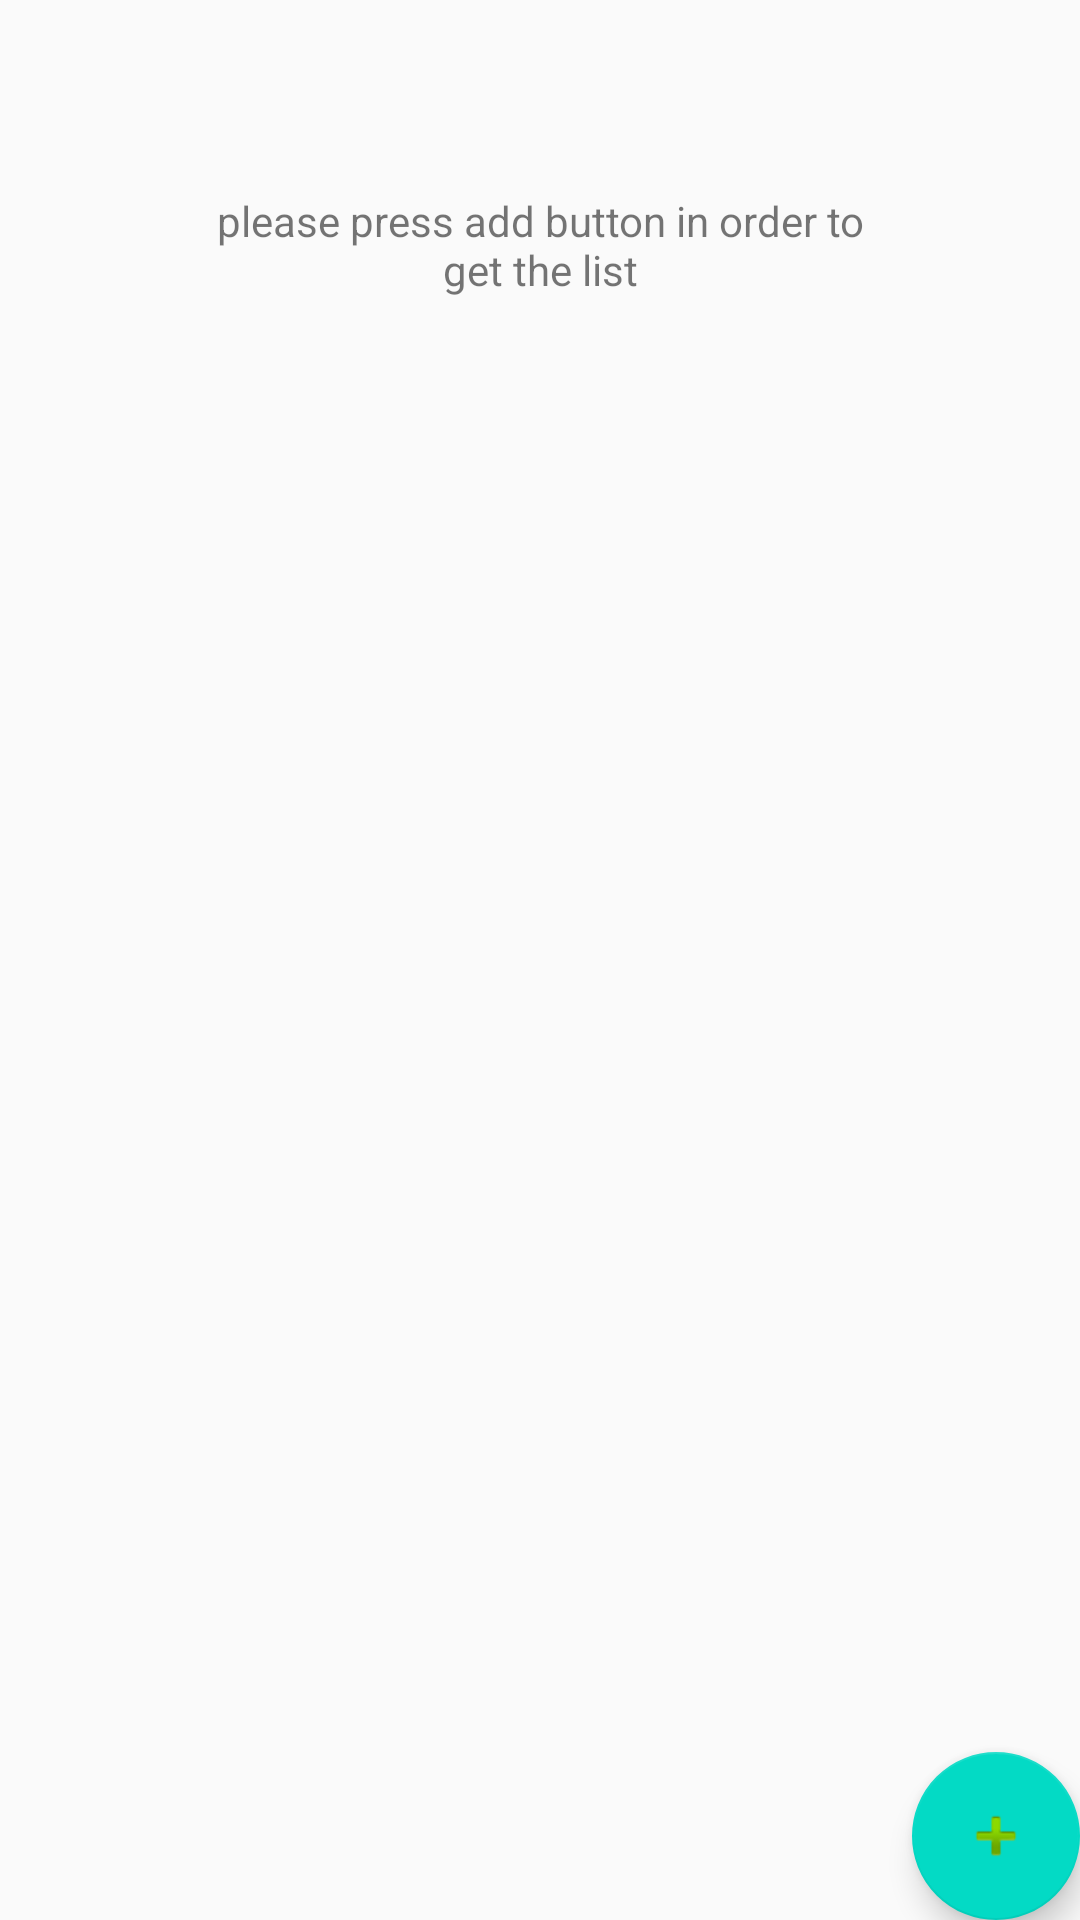

Reconstruct the res/layout file that produces this screen, plus the resources it refers to.
<!-- AndroidManifest.xml: application theme AppTheme -->
<!-- res/layout/activity_main.xml -->
<?xml version="1.0" encoding="utf-8"?>
<RelativeLayout xmlns:android="http://schemas.android.com/apk/res/android"
    xmlns:tools="http://schemas.android.com/tools"
    android:layout_width="match_parent"
    android:layout_height="match_parent"
    tools:context=".MainActivity">

    <ListView
        android:id="@+id/list"
        android:layout_width="match_parent"
        android:layout_height="match_parent">

    </ListView>

    <TextView
        android:id="@+id/empty_text"
        android:layout_width="wrap_content"
        android:layout_height="wrap_content"
        android:layout_gravity="center"
        android:gravity="center"
        android:padding="64dp"
        android:text="@string/please_press_add_button_in_order_to_get_the_list" />

    <android.support.design.widget.FloatingActionButton
        android:id="@+id/fab"
        android:layout_width="wrap_content"
        android:layout_height="wrap_content"
        android:layout_alignParentBottom="true"
        android:layout_alignParentEnd="true"
        android:layout_alignParentRight="true"
        android:layout_gravity="bottom|end"
        android:layout_margin="@dimen/fab_margin"
        android:src="@android:drawable/ic_input_add" />

</RelativeLayout>
<!-- resources referenced by this layout -->
<resources>
  <string name="please_press_add_button_in_order_to_get_the_list">please press add button in order to get the list</string>
  <style name="AppTheme" parent="Theme.AppCompat.Light.DarkActionBar">
          
          <item name="colorPrimary">@color/colorPrimary</item>
          <item name="colorPrimaryDark">@color/colorPrimaryDark</item>
          <item name="colorAccent">@color/colorAccent</item>
      </style>
  <!-- not gathered from this repository: default colours our renderer supplied (Android Studio template values) -->
  <color name="colorPrimary">#FF6200EE</color>
  <color name="colorPrimaryDark">#FF3700B3</color>
  <color name="colorAccent">#FF03DAC5</color>
</resources>
